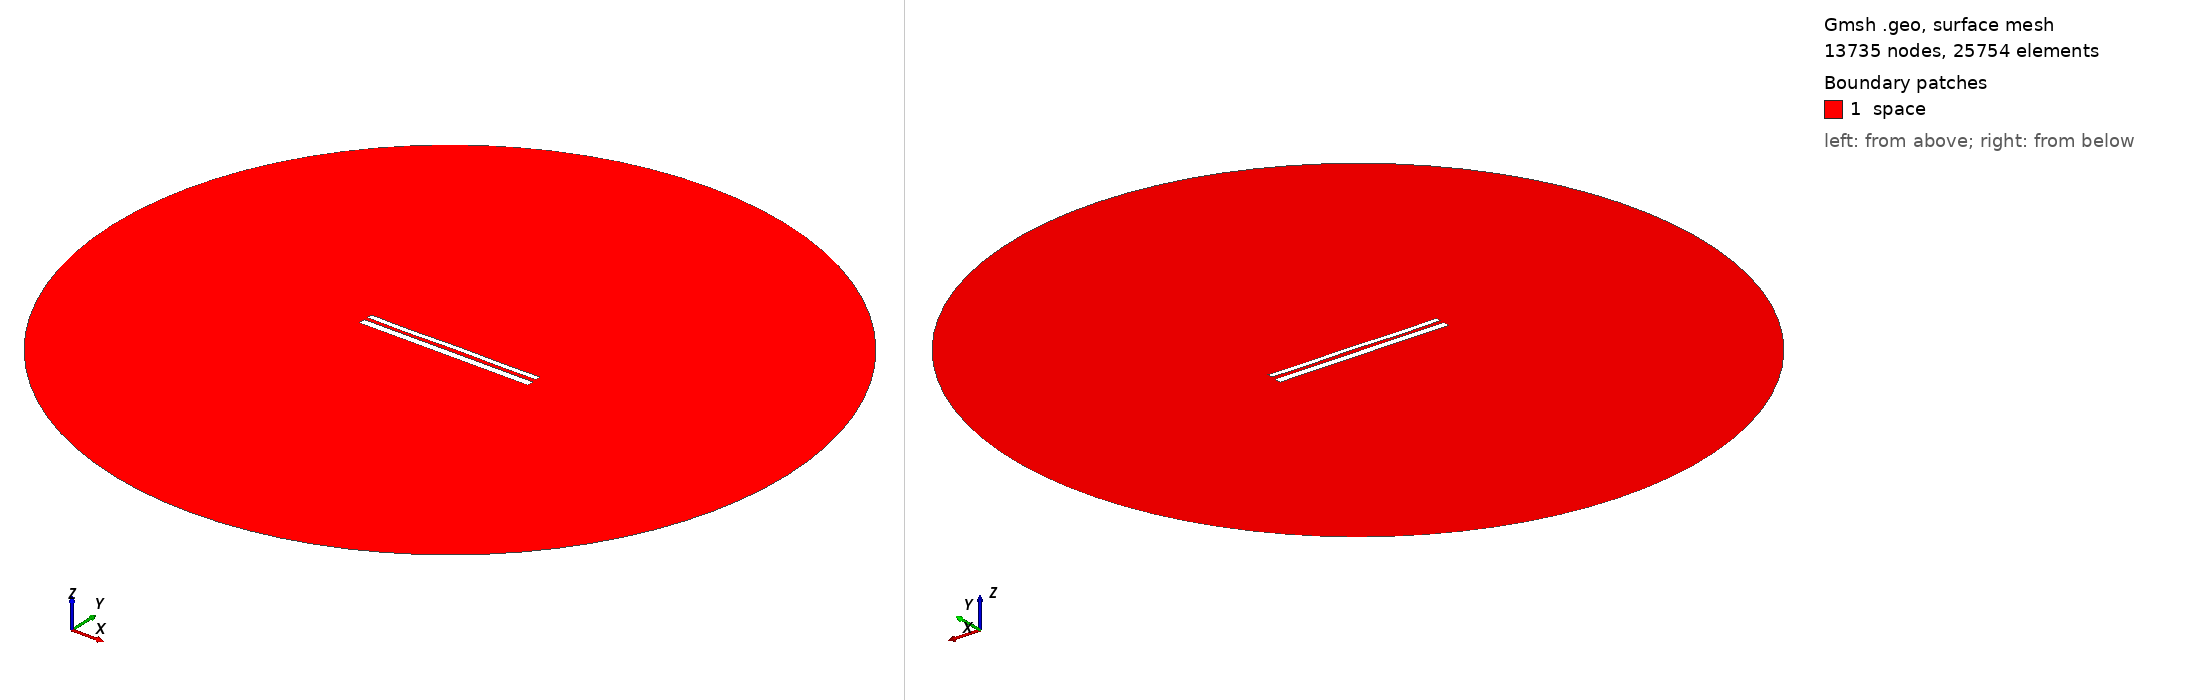

Gmsh geometry script, surface-meshed: 13735 nodes, 25754 surface elements. Boundary patches (legend numbers): 1 space. Left view from above one corner, right view from below the opposite corner. Legend entries are the model's physical surfaces. The drawing asked Gmsh for element sizes between 1% and 20% of the model's largest extent; the script's own settings can give other sizes.

=== 11056.geo (drawn) ===
//---------------------------------------
// Geometry kernel
//---------------------------------------

SetFactory("OpenCASCADE");



//---------------------------------------
// Parameters of the geometry
//---------------------------------------

// Overetch of the upper plate
overetch = 0.375;

// Distance between the plates
distance = 2.0;

// Discretization over the x axis (for the deformation)
nx = 50; 

// Length of the plate
L = 100 - overetch; 

// Number of modes
n = 4; 

// 1st mode coefficient
coeff(1) = 0.07499999999999998;
beta(1) = 0.596864 * 3.1415926535 / L;

// 2nd mode coefficient
coeff(2) = 0.0;
beta(2) = 1.49418 * 3.1415926535 / L;

// 3rd mode coefficient
coeff(3) = -0.075;
beta(3) = 2.50025 * 3.1415926535 / L;

// 4th mode coefficient
coeff(4) = -0.15;
beta(4) = 3.49999 * 3.1415926535 / L;



//---------------------------------------
// Upper plate (deformed rectangle)
//---------------------------------------

// Coordiantes of the upper plate
xmin = -50;
xmax = 50 - overetch;

// Height of the upper plate
yheight = 4 - 2 * overetch;

// Indexes of the points
UpperID[] = {};
LowerID[] = {};
LeftID[] = {};
RightID[] = {};

// Point index
p = 1;

// Horizontal edges
For i In {1:nx}
    x = xmin + (i-1)*(xmax - xmin)/(nx-1);

    y_bottom = distance / 2 + overetch;
    For j In {1:n}
        C = (Cosh(beta(j)*L) + Cos(beta(j)*L)) / (Sinh(beta(j)*L) + Sin(beta(j)*L));
        y_bottom  = y_bottom + coeff(j) * (Cosh(beta(j)*(x+50)) - Cos(beta(j)*(x+50)) - C * (Sinh(beta(j)*(x+50)) - Sin(beta(j)*(x+50))));
    EndFor

    y_top = y_bottom + yheight;

    Point(p) = {x, y_top, 0, 1.0};
    UpperID[i] = p;
    p = p + 1;

    Point(p) = {x, y_bottom, 0, 1.0};
    LowerID[i] = p;
    p = p + 1;
EndFor

// Create point lists
UpperPts[] = {}; LowerPts[] = {};
For i In {1:nx}
  UpperPts[] += {UpperID[i]};
  LowerPts[] += {LowerID[i]};
EndFor

// Build splines
Spline(1) = {UpperPts[]};
Spline(2) = {LowerPts[]};
Line(3) = {LowerPts[nx-1], UpperPts[nx-1]};
Line(4) = {LowerPts[0], UpperPts[0]};

// Build the plane surface
Curve Loop(1) = {2, 3, -1, -4};
Plane Surface(1) = {1};



//---------------------------------------
// Lower plate (rectangle)
//---------------------------------------

// Vertices
Point(1001) = {-50, -1, 0, 1.0};
Point(1002) = { 50, -1, 0, 1.0};
Point(1003) = { 50,  -5, 0, 1.0};
Point(1004) = {-50,  -5, 0, 1.0};

// Edges
Line(5) = {1001, 1002};
Line(6) = {1002, 1003};
Line(7) = {1003, 1004};
Line(8) = {1004, 1001};

// Plane surface
Line Loop(2) = {5, 6, 7, 8};
Plane Surface(2) = {2}; 



//---------------------------------------
// Outer (fictious) boundary
//---------------------------------------

// Points
Point(1005) = {0, 0, 0};       // Center
Point(1006) = {200, 0, 0};     // Start point
Point(1007) = {0, 200, 0};     // 90 degrees
Point(1008) = {-200, 0, 0};    // 180 degrees
Point(1009) = {0, -200, 0};    // 270 degrees

// Circle arcs (each needs start, center, end)
Circle(9) = {1006, 1005, 1007};
Circle(10) = {1007, 1005, 1008};
Circle(11) = {1008, 1005, 1009};
Circle(12) = {1009, 1005, 1006};

// Plane surface for the entire domain
Curve Loop(3) = {9, 10, 11, 12};
Surface(3) = {3};

// Subtract the plates from the whole domain to obtain the actual domain where we want to solve the equations
BooleanDifference{ Surface{3}; Delete; }{ Surface{1}; Surface{2}; Delete; }




//---------------------------------------
// Transfinite Lines/Curves
//---------------------------------------

// Set the number of points on the boundaries
r = 7;

// Plates
Transfinite Curve {1, 2} = 50*r Using Progression 1;
Transfinite Curve {3, 4} = 2*r Using Progression 1;
Transfinite Line {5, 7} = 50*r Using Progression 1;
Transfinite Line {6, 8} = 2*r Using Progression 1;

// Outer boundary
Transfinite Line {9, 10, 11, 12} = 20 Using Progression 1;



//---------------------------------------
// Physical groups
//---------------------------------------                

// Physical curves (boundaries)
Physical Line("force_segment", 10) = {2};
Physical Line("upper_plate", 11) = {1, 3, 4};
Physical Line("lower_plate", 12) = {5, 6, 7, 8};
Physical Line("boundary", 20) = {9, 10, 11, 12};

// Physical Surfaces
Physical Surface("space", 30) = {3};



//---------------------------------------
// 6. Generate the Mesh
//---------------------------------------

// 2D mesh generation
Mesh 2;
